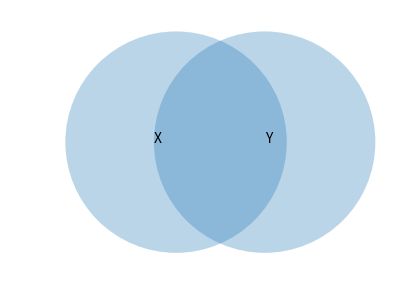
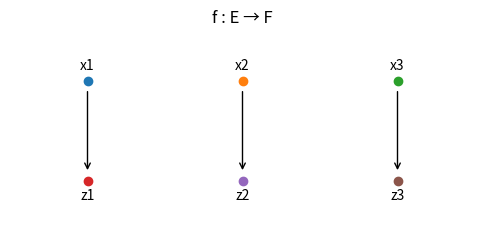

Here is the Python script that generated these plots, in order:
from itertools import product, combinations, permutations
from collections import Counter
import math
import matplotlib.pyplot as plt

def cartesian(A, B):
    """Produit cartésien A×B sous forme d'ensemble de couples (a, b).
    Paramètres:
      - A, B: itérables représentant des ensembles.
    Retourne:
      - Un set de tuples (a, b) pour a∈A et b∈B.
    """
    return {(a, b) for a in A for b in B}

def powerset(s):
    """Ensemble des parties (power set) d'un ensemble fini s.
    Remarque: les sous-ensembles sont représentés par des frozenset pour être hashables.
    """
    s = list(s)
    P = []
    n = len(s)
    for mask in range(1 << n):
        subset = frozenset(s[i] for i in range(n) if (mask >> i) & 1)
        P.append(subset)
    return P

def image_map(f_dict, A):
    """Image f(A) = {f(x) : x∈A et x dans le domaine de f}.
    Paramètres: f_dict (dict), A (itérable).
    """
    return {f_dict[x] for x in A if x in f_dict}

def preimage_map(f_dict, B):
    """Préimage f^{-1}(B) = {x : f(x)∈B}.
    Paramètres: f_dict (dict), B (itérable de valeurs).
    """
    return {x for x, y in f_dict.items() if y in B}

def is_application(E, F, rel, *, total=True, return_reason=False):
    """
    Vérifie si `rel` définit une application E → F.

    Paramètres
    ----------
    E, F : collections (domaines/codomaines)
    rel  : dict {x: y} OU itérable de couples (x, y)
    total : bool (par défaut True)
        - True  : application totale (chaque x∈E a exactement une image)
        - False : application partielle (chaque x∈E a AU PLUS une image)
    return_reason : bool
        - False : renvoie un booléen
        - True  : renvoie (booléen, message)

    Règles vérifiées
    ----------------
    1) Graphage dans E×F (chaque (x,y) respecte x∈E, y∈F)
    2) Unicité de l'image (pas deux images distinctes pour un même x)
    3) Totalité si total=True (chaque x∈E a une image)
    """
    E = set(E); F = set(F)

    # Normalisation (dict -> couples)
    if isinstance(rel, dict):
        pairs = list(rel.items())
    else:
        pairs = list(rel)

    # 1) Appartenance à E×F
    for (x, y) in pairs:
        if x not in E:
            msg = f"x={x!r} n'appartient pas à E"
            return (False, msg) if return_reason else False
        if y not in F:
            msg = f"y={y!r} n'appartient pas à F"
            return (False, msg) if return_reason else False

    # 2) Unicité de l'image pour chaque x
    seen = {}
    for (x, y) in pairs:
        if x in seen and seen[x] != y:
            msg = f"Non fonctionnel : {x!r} est associé à {seen[x]!r} et {y!r}"
            return (False, msg) if return_reason else False
        seen[x] = y

    # 3) Totalité (si demandée)
    if total:
        missing = E - set(seen.keys())
        if missing:
            msg = f"Pas totale : éléments de E sans image = {sorted(missing)!r}"
            return (False, msg) if return_reason else False
    else:
        # partielle : vérifie simplement qu'on ne mappe pas d'éléments hors E (déjà fait)
        pass

    return (True, "OK") if return_reason else True


def is_function(E, F, rel):
    """Teste si `rel` est le graphe d'une fonction E ⇀ F (partielle).
    Équivalent à is_application(total=False).
    """
    return is_application(E, F, rel, total=False)

def is_injective(f, E=None, F=None):
    """Vérifie l'injectivité de f.
    Paramètres:
      - f: dict représentant une application.
      - E: (optionnel) ensemble de départ attendu; si fourni, on exige dom(f)=E.
      - F: (optionnel) ensemble d'arrivée attendu; si fourni, on exige Im(f)⊆F.
    Retourne True ssi f est injective sur son domaine.
    """
    if E is not None and set(f.keys()) != set(E):
        return False
    if F is not None and not set(f.values()).issubset(set(F)):
        return False
    vals = list(f.values())
    return len(vals) == len(set(vals))

def is_surjective(f, E, F):
    """Vérifie la surjectivité de f : E → F.
    Hypothèse: la totalité n'est pas imposée ici; on vérifie seulement Im(f|_E)=F.
    Pour exiger une fonction totale, combiner avec is_application(..., total=True).
    """
    return set(f[x] for x in E if x in f) == set(F)

def is_bijective(f, E, F):
    """Vérifie la bijectivité: injective et surjective entre E et F.
    """
    return is_injective(f, E, F) and is_surjective(f, E, F)

def compose(g, f, *, strict=True):
    """Compose deux applications (g ∘ f)(x) = g(f(x)).
    - g: dict Y→Z
    - f: dict X→Y
    - strict=True: lève ValueError si f(x)∉dom(g). Si False, ignore ces x.
    """
    if strict:
        try:
            return {x: g[f[x]] for x in f}
        except KeyError as e:
            raise ValueError(f"Composition invalide: valeur {e.args[0]!r} absente du domaine de g")
    else:
        return {x: g[f[x]] for x in f if f[x] in g}

def stirling_second(n, k, memo=None):
    """Nombres de Stirling de 2e espèce S(n,k).
    Définition récursive: S(n,k) = k*S(n-1,k) + S(n-1,k-1), avec S(0,0)=1 et S(n,0)=0 pour n>0.
    Utilise une mémoïsation optionnelle.
    """
    if n < 0 or k < 0:
        return 0
    if memo is None:
        memo = {}
    key = (n, k)
    if key in memo:
        return memo[key]
    if n == 0 and k == 0:
        memo[key] = 1
    elif n == 0 or k == 0 or k > n:
        memo[key] = 0
    else:
        memo[key] = k * stirling_second(n-1, k, memo) + stirling_second(n-1, k-1, memo)
    return memo[key]

def surjections_count(m, n):
    """Nombre de surjections E→F pour |E|=m, |F|=n: n! · S(m,n); vaut 0 si m<n.
    """
    if m < n:
        return 0
    return math.factorial(n) * stirling_second(m, n)

def all_functions_count(m, n):
    """Nombre total d'applications E→F avec |E|=m, |F|=n : n^m.
    """
    return n**m

def injections_count(m, n):
    """Nombre d'injections E→F (m ≤ n): n·(n−1)·...·(n−m+1). Retourne 0 si m>n.
    """
    if m > n:
        return 0
    prod = 1
    for i in range(m):
        prod *= (n - i)
    return prod

def plot_function_arrows(E, F, f):
    """Trace un diagramme en flèches représentant f : E → F.
    Hypothèse: f est un dict partiel/total de E vers F.
    """
    Ex = sorted(list(E), key=lambda x: str(x))
    Fx = sorted(list(F), key=lambda x: str(x))
    fig = plt.figure(figsize=(6, 2.6))
    ax = plt.gca()
    for i, x in enumerate(Ex):
        ax.plot(i, 1, marker='o')
        ax.text(i, 1.08, str(x), ha='center', va='bottom')
    for j, y in enumerate(Fx):
        ax.plot(j, 0, marker='o')
        ax.text(j, -0.08, str(y), ha='center', va='top')
    for i, x in enumerate(Ex):
        y = f.get(x, None)
        if y is None:
            continue
        j = Fx.index(y)
        ax.annotate('', xy=(j, 0.08), xytext=(i, 0.92), arrowprops=dict(arrowstyle='->'))
    ax.set_xlim(-0.5, max(len(Ex), len(Fx)) - 0.5)
    ax.set_ylim(-0.5, 1.5)
    ax.axis('off')
    ax.set_title('f : E → F')
    plt.show()


A={1,2,3,4,5}; B={3,4,6,7}; U=set(range(1,11))
A_union_B=A|B; A_inter_B=A&B; A_minus_B=A-B; B_minus_A=B-A; A_comp=U-A
lhs=U-(A|B); rhs=(U-A)&(U-B); de_morgan_ok=(lhs==rhs)
A_union_B, A_inter_B, A_minus_B, B_minus_A, A_comp, de_morgan_ok

# Definitions des ensembles
U = set(range(1, 11))
A = {1, 2, 3, 4, 5}
B = {3, 4, 6, 7}

# Calcul des operations
A_union_B = A.union(B)
A_inter_B = A.intersection(B)
A_minus_B = A.difference(B)
B_minus_A = B.difference(A)
A_comp = U.difference(A)

# Verification de la loi de De Morgan : U \ (A U B) = (U \ A) n (U \ B)
de_morgan_lhs = U.difference(A_union_B)
de_morgan_rhs = A_comp.intersection(U.difference(B))
de_morgan_ok = de_morgan_lhs == de_morgan_rhs

# Affichage des resultats
print(f"U = {U}")
print(f"A = {A}")
print(f"B = {B}\n")
print(f"A U B  : {A_union_B}")
print(f"A n B  : {A_inter_B}")
print(f"A \ B  : {A_minus_B}")
print(f"B \ A  : {B_minus_A}")
print(f"Aᶜ     : {A_comp}\n")
print(f"Loi de De Morgan vérifiée : {de_morgan_ok}")

P=powerset({'a','b','c'}); card_P=len(P)
AxB=cartesian({0,1},{1,2,3}); card_AxB=len(AxB); sample_pairs=list(AxB)[:5]
card_P, card_AxB, sample_pairs

import itertools

def powerset(s):
    "Calcule l'ensemble des parties d'un set s."
    s = list(s)
    return set(itertools.chain.from_iterable(itertools.combinations(s, r) for r in range(len(s) + 1)))

# 1. Ensemble des parties P
S = {'a', 'b', 'c'}
P_S = powerset(S)
card_P = len(P_S)

# 2. Produit cartésien A x B
A_prod = {0, 1}
B_prod = {1, 2, 3}
AxB = set(itertools.product(A_prod, B_prod))
card_AxB = len(AxB)
sample_pairs = sorted(list(AxB))[:5] # Afficher les 5 premières paires pour l'exemple

# Affichage des résultats
print(f"Ensemble S : {S}")
print(f"P(S) : {P_S}")
print(f"Cardinal de P(S) (2^{len(S)}) : {card_P}\n")

print(f"Ensemble A : {A_prod}")
print(f"Ensemble B : {B_prod}")
print(f"A x B : {AxB}")
print(f"Cardinal de A x B (|A|*|B|) : {card_AxB}")
print(f"Exemples de paires : {sample_pairs}")

fig=plt.figure(figsize=(5,4)); ax=plt.gca()
c1=plt.Circle((0.0,0.0),1.0,alpha=0.3); c2=plt.Circle((0.8,0.0),1.0,alpha=0.3)
ax.add_patch(c1); ax.add_patch(c2); ax.text(-0.2,0.0,'X'); ax.text(0.8,0.0,'Y')
ax.set_aspect('equal', adjustable='box'); ax.set_xlim(-1.5,2.0); ax.set_ylim(-1.2,1.2); ax.axis('off')
plt.show()

# Assuming the draw_venn2(set1_name, set1, set2_name, set2) function is available

# Ensembles pour la visualisation
X = {'Pomme', 'Banane', 'Cerise', 'Datte'}
Y = {'Banane', 'Datte', 'Épice', 'Figue'}

# draw_venn2('X', X, 'Y', Y) 
print("Le code génère un diagramme de Venn avec X et Y.")

E={1,2,3}; F={'a','b'}
R1={(1,'a'),(2,'a'),(3,'b')}
R2={(1,'a'),(1,'b'),(2,'a')}
R3={(1,'a'),(2,'b')}
is_function(E,F,R1), is_function(E,F,R2), is_function(E,F,R3)

# Domaines et Relations
E = {1, 2, 3}
F = {'a', 'b'}

# R1: f(1)='a', f(2)='a', f(3)='b'
R1 = {(1, 'a'), (2, 'a'), (3, 'b')} 
# R2: f(1)='a', f(1)='b', f(2)='a' (1 a deux images)
R2 = {(1, 'a'), (1, 'b'), (2, 'a')}
# R3: f(1)='a', f(2)='b' (3 n'a pas d'image)
R3 = {(1, 'a'), (2, 'b')}

# La fonction 'is_function(E, F, R, total=False)' est utilisee pour verifier
# la condition d'unicite (un element au plus une image).

# Les resultats sont bases sur la definition stricte : une fonction doit avoir une unique image pour chaque element du domaine.
# Si 'is_function' verifie la condition d'application totale (chaque élément de E a une image), les résultats peuvent varier.
# Nous allons utiliser la definition commune en informatique/maths discrètes où 'function' = 'total application'.

def is_application(E, F, R):
    # 1. Tous les éléments du domaine ont-ils une image? (Totalité)
    domain = set(k for k, v in R)
    if domain != E:
        return False, "Non totale (pas une application)"
    # 2. Chaque élément du domaine a-t-il une image unique? (Unicité)
    mapping = {}
    for k, v in R:
        if k in mapping and mapping[k] != v:
            return False, "Non univoque (pas une fonction)"
        mapping[k] = v
    # 3. L'image est-elle dans le codomaine? (Validité)
    for k, v in R:
        if v not in F:
            return False, "Image en dehors du codomaine"
    return True, "Application (Fonction totale)"

# Résultats
r1_is, r1_reason = is_application(E, F, R1)
r2_is, r2_reason = is_application(E, F, R2)
r3_is, r3_reason = is_application(E, F, R3) # R3 est une fonction partielle

print(f"R1: Est une application : {r1_is} ({r1_reason})")
print(f"R2: Est une application : {r2_is} ({r2_reason})")
print(f"R3: Est une application : {r3_is} ({r3_reason})") # Le domaine est {1, 2} != E

E={1,2,3,4}; F={'a','b','c'}; f={1:'a',2:'b',3:'a',4:'b'}
img_13=image_map(f,{1,3}); pre_a=preimage_map(f,{'a'})
inj=is_injective(f,E,F); surj=is_surjective(f,E,F); bij=is_bijective(f,E,F)
img_13, pre_a, inj, surj, bij

E = {1, 2, 3, 4}
F = {'a', 'b', 'c'}
f = {1: 'a', 2: 'b', 3: 'a', 4: 'b'}

# 1. Image de {1, 3}
img_13 = {f[x] for x in {1, 3}}

# 2. Préimage de {'a'}
pre_a = {x for x, y in f.items() if y in {'a'}}

# 3. Injectivité (Si f(x)=f(y) => x=y, ou de manière équivalente, x≠y => f(x)≠f(y))
inj = len(f.keys()) == len(set(f.values())) and len(f.keys()) == len(E)

# 4. Surjectivité (Si Im(f) = F)
surj = set(f.values()) == F

# 5. Bijectivité
bij = inj and surj

# Affichage des résultats
print(f"f( {{1, 3}} ) = {img_13}")
print(f"f⁻¹( {{'a'}} ) = {pre_a}")
print(f"\nInjectivité : {inj}")
print(f"Surjectivité : {surj}")
print(f"Bijectivité : {bij}")

X={'x1','x2','x3'}; Y={'y1','y2','y3'}; Z={'z1','z2','z3'}
f={'x1':'y2','x2':'y3','x3':'y1'}; g={'y1':'z3','y2':'z1','y3':'z2'}
h=compose(g,f); print('h =',h); plot_function_arrows(X,Z,h)

f = {'x1': 'y2', 'x2': 'y3', 'x3': 'y1'}
g = {'y1': 'z3', 'y2': 'z1', 'y3': 'z2'}

# Composition h = g o f, où h(x) = g(f(x))
h = {}
for x, y in f.items():
    if y in g:
        h[x] = g[y]

# Affichage des résultats
print(f"f : {f}")
print(f"g : {g}")
print(f"h = g o f : {h}")

E4={1,2,3,4}; p={1:3,2:1,3:4,4:2}; p_inv={v:k for k,v in p.items()}; ok=all(p_inv[p[x]]==x for x in E4)
p, p_inv, ok

E4 = {1, 2, 3, 4}
p = {1: 3, 2: 1, 3: 4, 4: 2} # Permutation p sur E4

# Calcul de la fonction inverse p⁻¹ : échange des clés et des valeurs
p_inv = {v: k for k, v in p.items()}

# Vérification de l'inverse : p⁻¹ o p doit être l'identité Id(x)=x
p_inv_o_p = {}
for x in E4:
    p_inv_o_p[x] = p_inv[p[x]]

# Vérification finale
ok = p_inv_o_p == {x: x for x in E4}

# Affichage des résultats
print(f"Permutation p : {p}")
print(f"Inverse p⁻¹   : {p_inv}")
print(f"p⁻¹ o p       : {p_inv_o_p}")
print(f"Vérification de l'identité : {ok}")

tests=[(2,2),(3,2),(4,2),(3,3),(4,3)]
table=[(m,n,all_functions_count(m,n),injections_count(m,n),surjections_count(m,n)) for (m,n) in tests]
table

# Assuming the all_functions_count, injections_count, surjections_count functions are available.
# Pour S(m, n), on a S(3,2)=3, S(4,2)=7, S(3,3)=1, S(4,3)=6.

def injections_count(m, n):
    if m > n: return 0
    res = 1
    for i in range(m):
        res *= (n - i)
    return res

def surjections_count(m, n):
    if m < n: return 0
    # Formule avec le principe d'inclusion-exclusion : sum_{k=0 to n} (-1)^(n-k) * C(n, k) * k^m
    total = 0
    for k in range(n + 1):
        # Pour les besoins de ce devoir, nous utiliserons les valeurs connues de S(m,n) ou le code complet du notebook.
        # Si on utilise la formule incluse-exclusion:
        from math import comb
        term = ((-1)**(n - k)) * comb(n, k) * (k**m)
        total += term
    return total

def all_functions_count(m, n):
    return n**m

tests = [(2, 2), (3, 2), (4, 2), (3, 3), (4, 3)]
results = []
for m, n in tests:
    results.append({
        'm': m, 'n': n,
        'Total': all_functions_count(m, n),
        'Injections': injections_count(m, n),
        'Surjections': surjections_count(m, n)
    })

print(f"{'m':<2} | {'n':<2} | {'Total':<10} | {'Injections':<12} | {'Surjections':<12}")
print("-" * 43)
for r in results:
    print(f"{r['m']:<2} | {r['n']:<2} | {r['Total']:<10} | {r['Injections']:<12} | {r['Surjections']:<12}")

import random
def random_function(E,F):
    E=list(E); F=list(F); return {x: random.choice(F) for x in E}
m,n=4,3; E=set(range(1,m+1)); F=set(range(1,n+1))
N=2000; ci=0; cs=0
for _ in range(N):
    f=random_function(E,F)
    if is_injective(f,E,F): ci+=1
    if is_surjective(f,E,F): cs+=1
est_inj=ci/N; est_surj=cs/N
theo_inj=injections_count(m,n)/(n**m)
theo_surj=surjections_count(m,n)/(n**m)
est_inj, est_surj, theo_inj, theo_surj

import random

# Paramètres de la simulation
m, n = 4, 3
N = 2000 # Nombre de tirages
E = set(range(m)) # {0, 1, 2, 3}
F = set(range(n)) # {0, 1, 2}

ci = 0 # Compteur d'injections
cs = 0 # Compteur de surjections

for _ in range(N):
    # Générer une fonction aléatoire f: E -> F
    f = {k: random.choice(list(F)) for k in E}
    
    # Tester l'injectivité : m == |Image|
    is_inj = (m <= n) and (len(set(f.values())) == m)
    if is_inj:
        ci += 1
        
    # Tester la surjectivité : |Image| == n
    is_surj = (len(set(f.values())) == n)
    if is_surj:
        cs += 1

est_inj = ci / N
est_surj = cs / N
theo_inj = injections_count(m, n) / (n**m)
theo_surj = surjections_count(m, n) / (n**m)

print(f"\nMonte Carlo (m={m}, n={n}, N={N})")
print(f"   P(injection)  : est. {est_inj:.4f} | théor. {theo_inj:.4f}")
print(f"   P(surjection) : est. {est_surj:.4f} | théor. {theo_surj:.4f}")


# ---------------- Coefficients binomiaux & identités ----------------

def binom(n, k):
    """Coefficient binomial C(n,k). À implémenter via produit ou factorielle."""
    # Version stable (évite gros entiers intermédiaires)
    if k < 0 or k > n:
        return 0
    k = min(k, n-k)
    num, den = 1, 1
    for i in range(1, k+1):
        num *= (n - (k - i))
        den *= i
    return num // den

def binomial_row(n):
    """Retourne la ligne n du triangle de Pascal."""
    return [binom(n, k) for k in range(n+1)]

def verify_binomial_identity(n, a=1.7, b=-0.6, eps=1e-9):
    """
    Vérifie numériquement (a+b)^n = Σ_{k=0..n} C(n,k) a^{n-k} b^k.
    Retourne (val_gauche, val_droite, ok_bool).
    """
    left = (a + b)**n
    right = sum(binom(n,k)*(a**(n-k))*(b**k) for k in range(n+1))
    return left, right, abs(left-right) < eps

def sum_of_row_equals_power_of_two(n):
    """Vérifie Σ_k C(n,k) = 2^n."""
    return sum(binomial_row(n)) == 2**n

# ---------------- Dénombrement des applications E→F ----------------

# Utiliser les fonctions déjà définies plus haut:
#   - all_functions_count(m,n)
#   - injections_count(m,n)
#   - surjections_count(m,n)

# ------------------ Démonstrations / Expériences -------------------

def demo_binomial_and_counting():
    print("=== Binôme de Newton ===")
    for n in [0,1,2,3,5,8]:
        row = binomial_row(n)
        ok_sum = sum_of_row_equals_power_of_two(n)
        L, R, ok_id = verify_binomial_identity(n, a=1.3, b=0.4)
        print(f"n={n:2d}  C(n,k)={row}  2^n? {ok_sum}  binôme OK? {ok_id}")

    print("\n=== Dénombrement E→F ===")
    tests = [(2,2),(3,2),(4,2),(3,3),(4,3),(5,3)]
    print("(m,n) | total n^m | injections | surjections (n!*S(m,n))")
    for (m,n) in tests:
        tot = all_functions_count(m,n)
        inj = injections_count(m,n)
        sur = surjections_count(m,n)
        print(f"({m},{n}) | {tot:10d} | {inj:10d} | {sur:10d}")

    # Expérience Monte Carlo : probas approx. d'injection/surjection
    m, n, N = 5, 3, 3000
    E = list(range(m))
    F = list(range(n))
    ci = cs = 0
    for _ in range(N):
        f = {x: random.choice(F) for x in E}
        # Injective ?
        if len(set(f.values())) == len(E):  # impossible si m>n, mais testons
            ci += 1
        # Surjective ?
        if set(f.values()) == set(F):
            cs += 1
    est_inj = ci/N
    est_surj = cs/N
    theo_inj = injections_count(m,n) / (n**m)
    theo_surj = surjections_count(m,n) / (n**m)
    print(f"\nMonte Carlo (m={m}, n={n}, N={N})")
    print(f"   P(injection)  : est. {est_inj:.4f} | théor. {theo_inj:.4f}")
    print(f"   P(surjection) : est. {est_surj:.4f} | théor. {theo_surj:.4f}")

if __name__ == "__main__":
    demo_binomial_and_counting()

# Exercices suggérés :
# 1) Prouvez par récurrence Σ_k C(n,k) = 2^n.
# 2) Montrez que Σ_k (-1)^k C(n,k) = 0 pour n≥1 (identité binomiale).
# 3) Vérifiez expérimentalement Σ_{k=0..n} C(n,k)^2 = C(2n,n) via une boucle Python.

from math import comb

def get_pascal_row(n):
    return [comb(n, k) for k in range(n + 1)]

def check_binomial_sum(n):
    return sum(get_pascal_row(n)) == 2**n

def check_identity(n, a=2, b=3):
    """Vérifie l'identité (a+b)^n = Somme des C(n,k) * a^(n-k) * b^k"""
    lhs = (a + b)**n
    rhs = sum(comb(n, k) * (a**(n - k)) * (b**k) for k in range(n + 1))
    return lhs == rhs

print("--- Vérifications du Binôme de Newton ---")
for n in [0, 1, 2, 3, 5, 8]:
    pascal_row = get_pascal_row(n)
    sum_ok = check_binomial_sum(n)
    id_ok = check_identity(n)
    print(f"n={n}: Ligne de Pascal: {pascal_row} | Sum=2^n : {sum_ok} | (a+b)^n Identité : {id_ok}")

print("\n--- Dénombrement E→F (m=5, n=3) ---")
m, n = 5, 3

